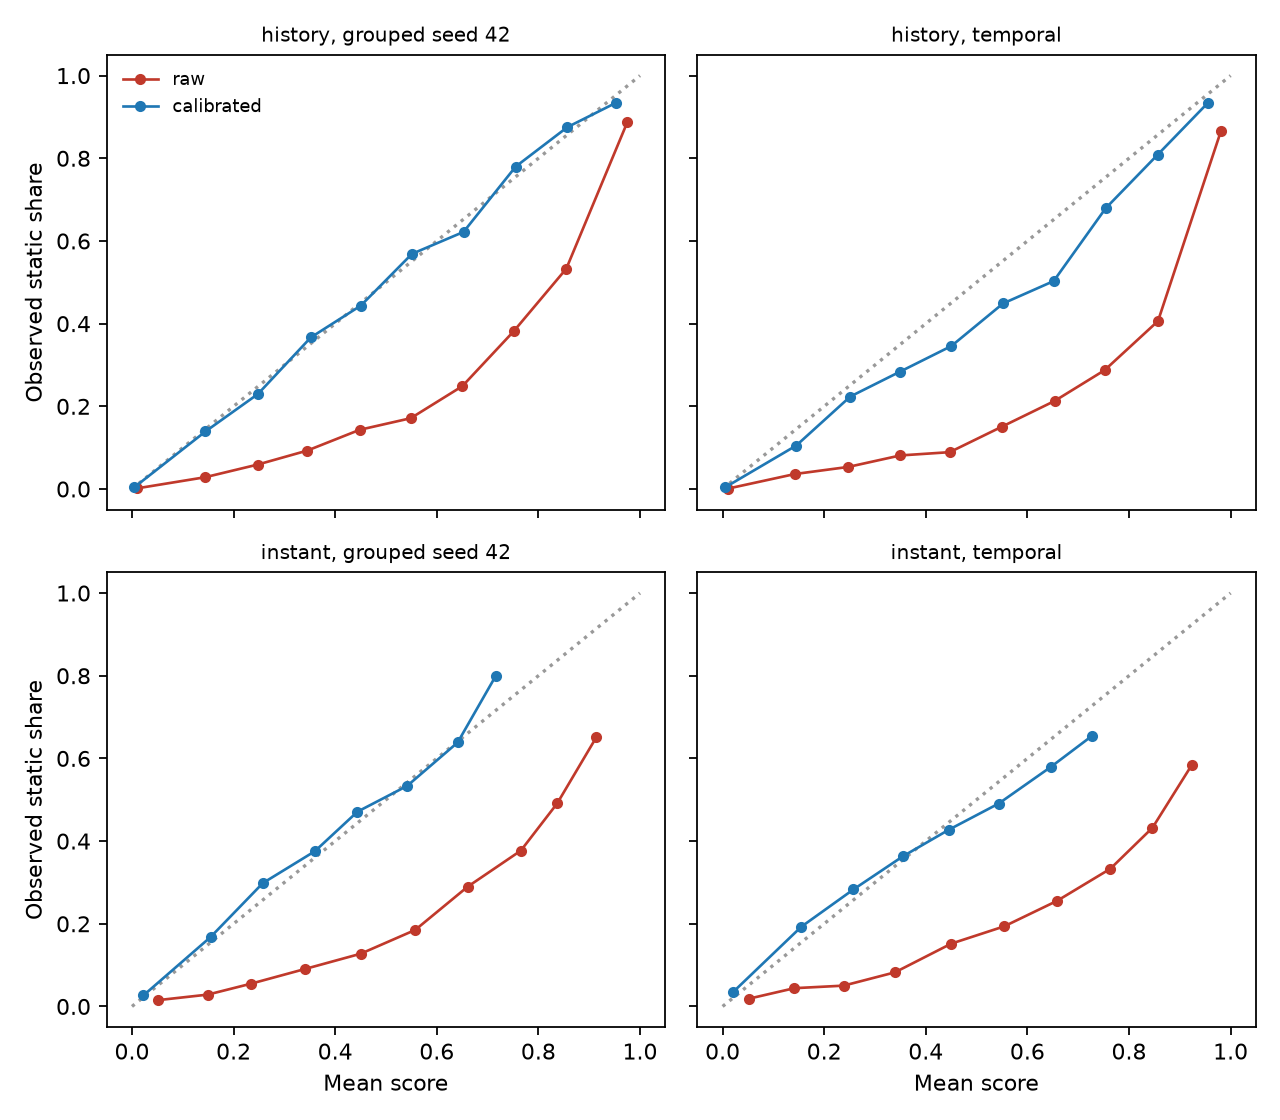

The table this chart was drawn from, first rows:
tier, split, version, bin, n, mean_p, observed_static
history, grouped seed 42, raw, 0.0 to 0.1, 39261, 0.0098, 0.0015
history, grouped seed 42, raw, 0.1 to 0.2, 1405, 0.144, 0.0285
history, grouped seed 42, raw, 0.2 to 0.3, 728, 0.2474, 0.0591
history, grouped seed 42, raw, 0.3 to 0.4, 484, 0.3452, 0.093
history, grouped seed 42, raw, 0.4 to 0.5, 440, 0.4482, 0.1432
history, grouped seed 42, raw, 0.5 to 0.6, 403, 0.5487, 0.1712
history, grouped seed 42, raw, 0.6 to 0.7, 394, 0.6503, 0.2487
history, grouped seed 42, raw, 0.7 to 0.8, 577, 0.7512, 0.3813
history, grouped seed 42, raw, 0.8 to 0.9, 942, 0.8549, 0.5329
history, grouped seed 42, raw, 0.9 to 1.0, 7720, 0.9749, 0.8869
history, grouped seed 42, calibrated, 0.0 to 0.1, 41738, 0.0046, 0.0042
history, grouped seed 42, calibrated, 0.1 to 0.2, 841, 0.1446, 0.1391
history, grouped seed 42, calibrated, 0.2 to 0.3, 505, 0.2479, 0.2297
history, grouped seed 42, calibrated, 0.3 to 0.4, 461, 0.352, 0.3666
history, grouped seed 42, calibrated, 0.4 to 0.5, 435, 0.4505, 0.4437
history, grouped seed 42, calibrated, 0.5 to 0.6, 480, 0.5511, 0.5688
history, grouped seed 42, calibrated, 0.6 to 0.7, 550, 0.6526, 0.6218
history, grouped seed 42, calibrated, 0.7 to 0.8, 977, 0.7553, 0.7799
history, grouped seed 42, calibrated, 0.8 to 0.9, 1837, 0.8571, 0.8753
history, grouped seed 42, calibrated, 0.9 to 1.0, 4530, 0.9527, 0.9342
history, temporal, raw, 0.0 to 0.1, 61515, 0.0112, 0.0011
history, temporal, raw, 0.1 to 0.2, 2100, 0.1422, 0.0362
history, temporal, raw, 0.2 to 0.3, 955, 0.2475, 0.0534
history, temporal, raw, 0.3 to 0.4, 690, 0.3497, 0.0812
history, temporal, raw, 0.4 to 0.5, 550, 0.4471, 0.0891
history, temporal, raw, 0.5 to 0.6, 556, 0.5504, 0.1511
history, temporal, raw, 0.6 to 0.7, 587, 0.6536, 0.2129
history, temporal, raw, 0.7 to 0.8, 821, 0.7521, 0.2875
history, temporal, raw, 0.8 to 0.9, 1590, 0.8571, 0.4063
history, temporal, raw, 0.9 to 1.0, 16591, 0.9807, 0.865
history, temporal, calibrated, 0.0 to 0.1, 65138, 0.0047, 0.0037
history, temporal, calibrated, 0.1 to 0.2, 1152, 0.1449, 0.105
history, temporal, calibrated, 0.2 to 0.3, 751, 0.2515, 0.2237
history, temporal, calibrated, 0.3 to 0.4, 662, 0.3496, 0.284
history, temporal, calibrated, 0.4 to 0.5, 746, 0.4504, 0.3458
history, temporal, calibrated, 0.5 to 0.6, 860, 0.5522, 0.4488
history, temporal, calibrated, 0.6 to 0.7, 1010, 0.6517, 0.503
history, temporal, calibrated, 0.7 to 0.8, 1526, 0.754, 0.6789
history, temporal, calibrated, 0.8 to 0.9, 2728, 0.8564, 0.8087
history, temporal, calibrated, 0.9 to 1.0, 11382, 0.9551, 0.9338
instant, grouped seed 42, raw, 0.0 to 0.1, 16939, 0.0504, 0.0151
instant, grouped seed 42, raw, 0.1 to 0.2, 13843, 0.1491, 0.0286
instant, grouped seed 42, raw, 0.2 to 0.3, 4641, 0.2333, 0.0547
instant, grouped seed 42, raw, 0.3 to 0.4, 609, 0.3397, 0.0903
instant, grouped seed 42, raw, 0.4 to 0.5, 251, 0.4501, 0.1275
instant, grouped seed 42, raw, 0.5 to 0.6, 427, 0.5575, 0.185
instant, grouped seed 42, raw, 0.6 to 0.7, 1354, 0.6606, 0.2895
instant, grouped seed 42, raw, 0.7 to 0.8, 5508, 0.7654, 0.3769
instant, grouped seed 42, raw, 0.8 to 0.9, 7958, 0.8371, 0.4913
instant, grouped seed 42, raw, 0.9 to 1.0, 824, 0.9143, 0.6517
instant, grouped seed 42, calibrated, 0.0 to 0.1, 36030, 0.0225, 0.0266
instant, grouped seed 42, calibrated, 0.1 to 0.2, 667, 0.1547, 0.1679
instant, grouped seed 42, calibrated, 0.2 to 0.3, 1709, 0.2576, 0.2984
instant, grouped seed 42, calibrated, 0.3 to 0.4, 4678, 0.3599, 0.3754
instant, grouped seed 42, calibrated, 0.4 to 0.5, 6421, 0.4439, 0.4711
instant, grouped seed 42, calibrated, 0.5 to 0.6, 1927, 0.5417, 0.5335
instant, grouped seed 42, calibrated, 0.6 to 0.7, 877, 0.641, 0.6385
instant, grouped seed 42, calibrated, 0.7 to 0.8, 45, 0.7163, 0.8
instant, grouped seed 42, calibrated, 0.8 to 0.9, 0, , 
instant, grouped seed 42, calibrated, 0.9 to 1.0, 0, , 
... 20 more rows
